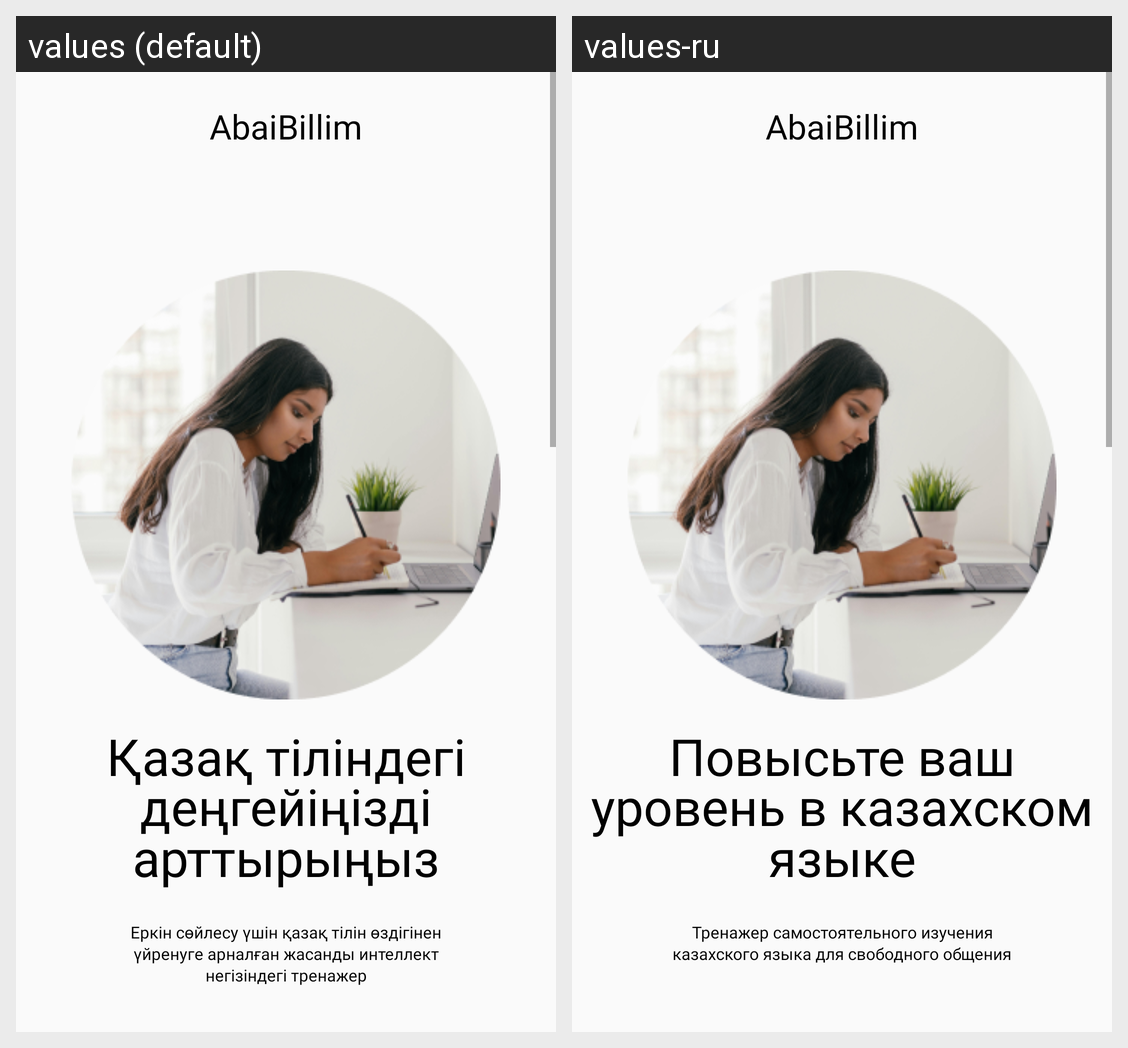

Locale-by-locale string values for the Android screen shown in this grid:
Android screen res/layout/activity_home.xml rendered under 2 locales, left to right: values (default), values-ru. Device: Nexus 5 (rendered at 1080×1920; each locale shown at half size, 540×960, under a caption strip naming it); theme Theme.AbaiBillim.
Strings drawn on this screen, with the default value and each locale's value (text and hints the layout hard-codes, and strings that could not be matched under every locale, appear in the picture but are not listed):

home0
  values: Қазақ тіліндегі деңгейіңізді арттырыңыз
  values-ru: Повысьте ваш уровень в казахском языке

home1
  values: Еркін сөйлесу үшін қазақ тілін өздігінен үйренуге арналған жасанды интеллект негізіндегі тренажер
  values-ru: Тренажер самостоятельного изучения казахского языка для свободного общения
